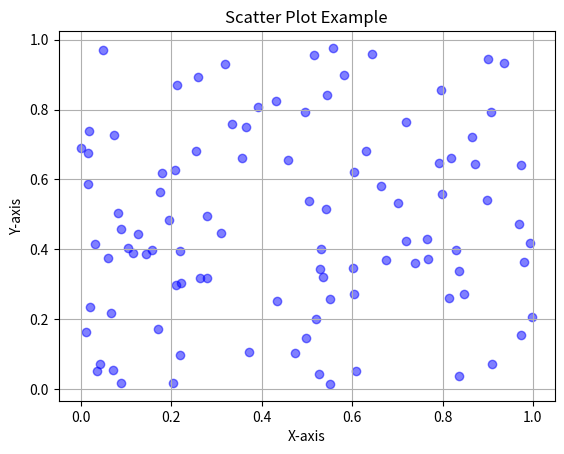

This chart was generated by the following Python code:
import matplotlib.pyplot as plt
import numpy as np
# Generate random data
x = np.random.rand(100)
y = np.random.rand(100)
# Create a scatter plot
plt.scatter(x, y, color='blue', alpha=0.5)
plt.title('Scatter Plot Example')
plt.xlabel('X-axis')
plt.ylabel('Y-axis')
plt.grid()
plt.show()
